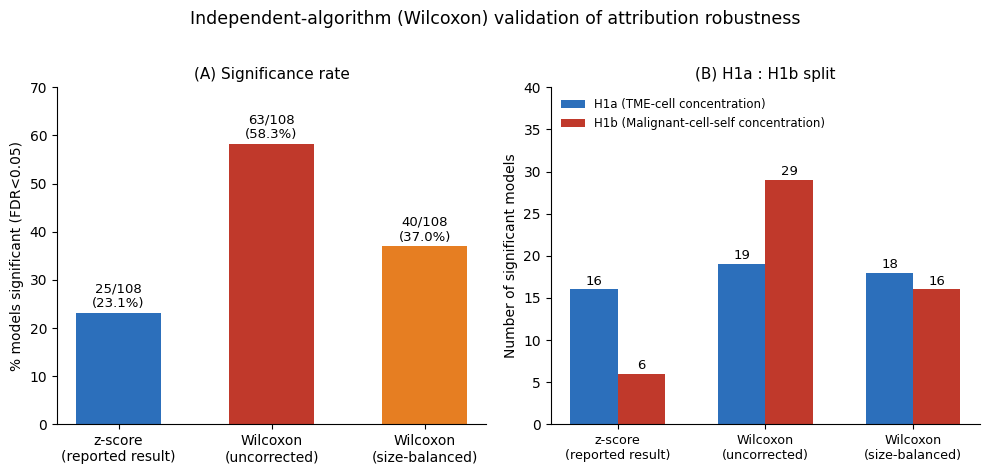

Write Python code to recreate this figure.
"""English-labeled version of Figure 5 (Wilcoxon independent-algorithm validation), for the English review package."""
import matplotlib.pyplot as plt
import matplotlib
import os

matplotlib.rcParams["font.sans-serif"] = ["Arial", "DejaVu Sans"]
matplotlib.rcParams["axes.unicode_minus"] = False

OUT_DIR = "figures_en/"
os.makedirs(OUT_DIR, exist_ok=True)

METHODS = ["z-score\n(reported result)", "Wilcoxon\n(uncorrected)", "Wilcoxon\n(size-balanced)"]
PCT_SIG = [23.1, 58.3, 37.0]
N_SIG = [25, 63, 40]
H1A = [16, 19, 18]
H1B = [6, 29, 16]
COLORS = ["#2c6fbb", "#c0392b", "#e67e22"]


def fig_wilcoxon_validation():
    fig, (ax1, ax2) = plt.subplots(1, 2, figsize=(10, 4.6))

    bars = ax1.bar(METHODS, PCT_SIG, color=COLORS, width=0.55)
    for b, pct, n in zip(bars, PCT_SIG, N_SIG):
        ax1.text(b.get_x() + b.get_width() / 2, b.get_height() + 1.2,
                  f"{n}/108\n({pct:.1f}%)", ha="center", fontsize=9.5)
    ax1.set_ylabel("% models significant (FDR<0.05)", fontsize=10)
    ax1.set_ylim(0, 70)
    ax1.set_title("(A) Significance rate", fontsize=11)
    ax1.spines["top"].set_visible(False)
    ax1.spines["right"].set_visible(False)

    x = range(len(METHODS))
    w = 0.32
    b1 = ax2.bar([i - w / 2 for i in x], H1A, width=w, color="#2c6fbb", label="H1a (TME-cell concentration)")
    b2 = ax2.bar([i + w / 2 for i in x], H1B, width=w, color="#c0392b", label="H1b (Malignant-cell-self concentration)")
    for b, v in zip(b1, H1A):
        ax2.text(b.get_x() + b.get_width() / 2, v + 0.6, str(v), ha="center", fontsize=9.5)
    for b, v in zip(b2, H1B):
        ax2.text(b.get_x() + b.get_width() / 2, v + 0.6, str(v), ha="center", fontsize=9.5)
    ax2.set_xticks(list(x))
    ax2.set_xticklabels(METHODS, fontsize=9.2)
    ax2.set_ylabel("Number of significant models", fontsize=10)
    ax2.set_ylim(0, 40)
    ax2.set_title("(B) H1a : H1b split", fontsize=11)
    ax2.legend(fontsize=8.5, loc="upper left", frameon=False)
    ax2.spines["top"].set_visible(False)
    ax2.spines["right"].set_visible(False)

    fig.suptitle("Independent-algorithm (Wilcoxon) validation of attribution robustness", fontsize=12.5, y=1.02)
    fig.tight_layout()
    fig.savefig(OUT_DIR + "fig5_wilcoxon_validation.png", dpi=300, bbox_inches="tight")
    fig.savefig(OUT_DIR + "fig5_wilcoxon_validation.pdf", bbox_inches="tight")
    plt.close(fig)
    print("saved fig5_wilcoxon_validation.png/.pdf")


if __name__ == "__main__":
    fig_wilcoxon_validation()
